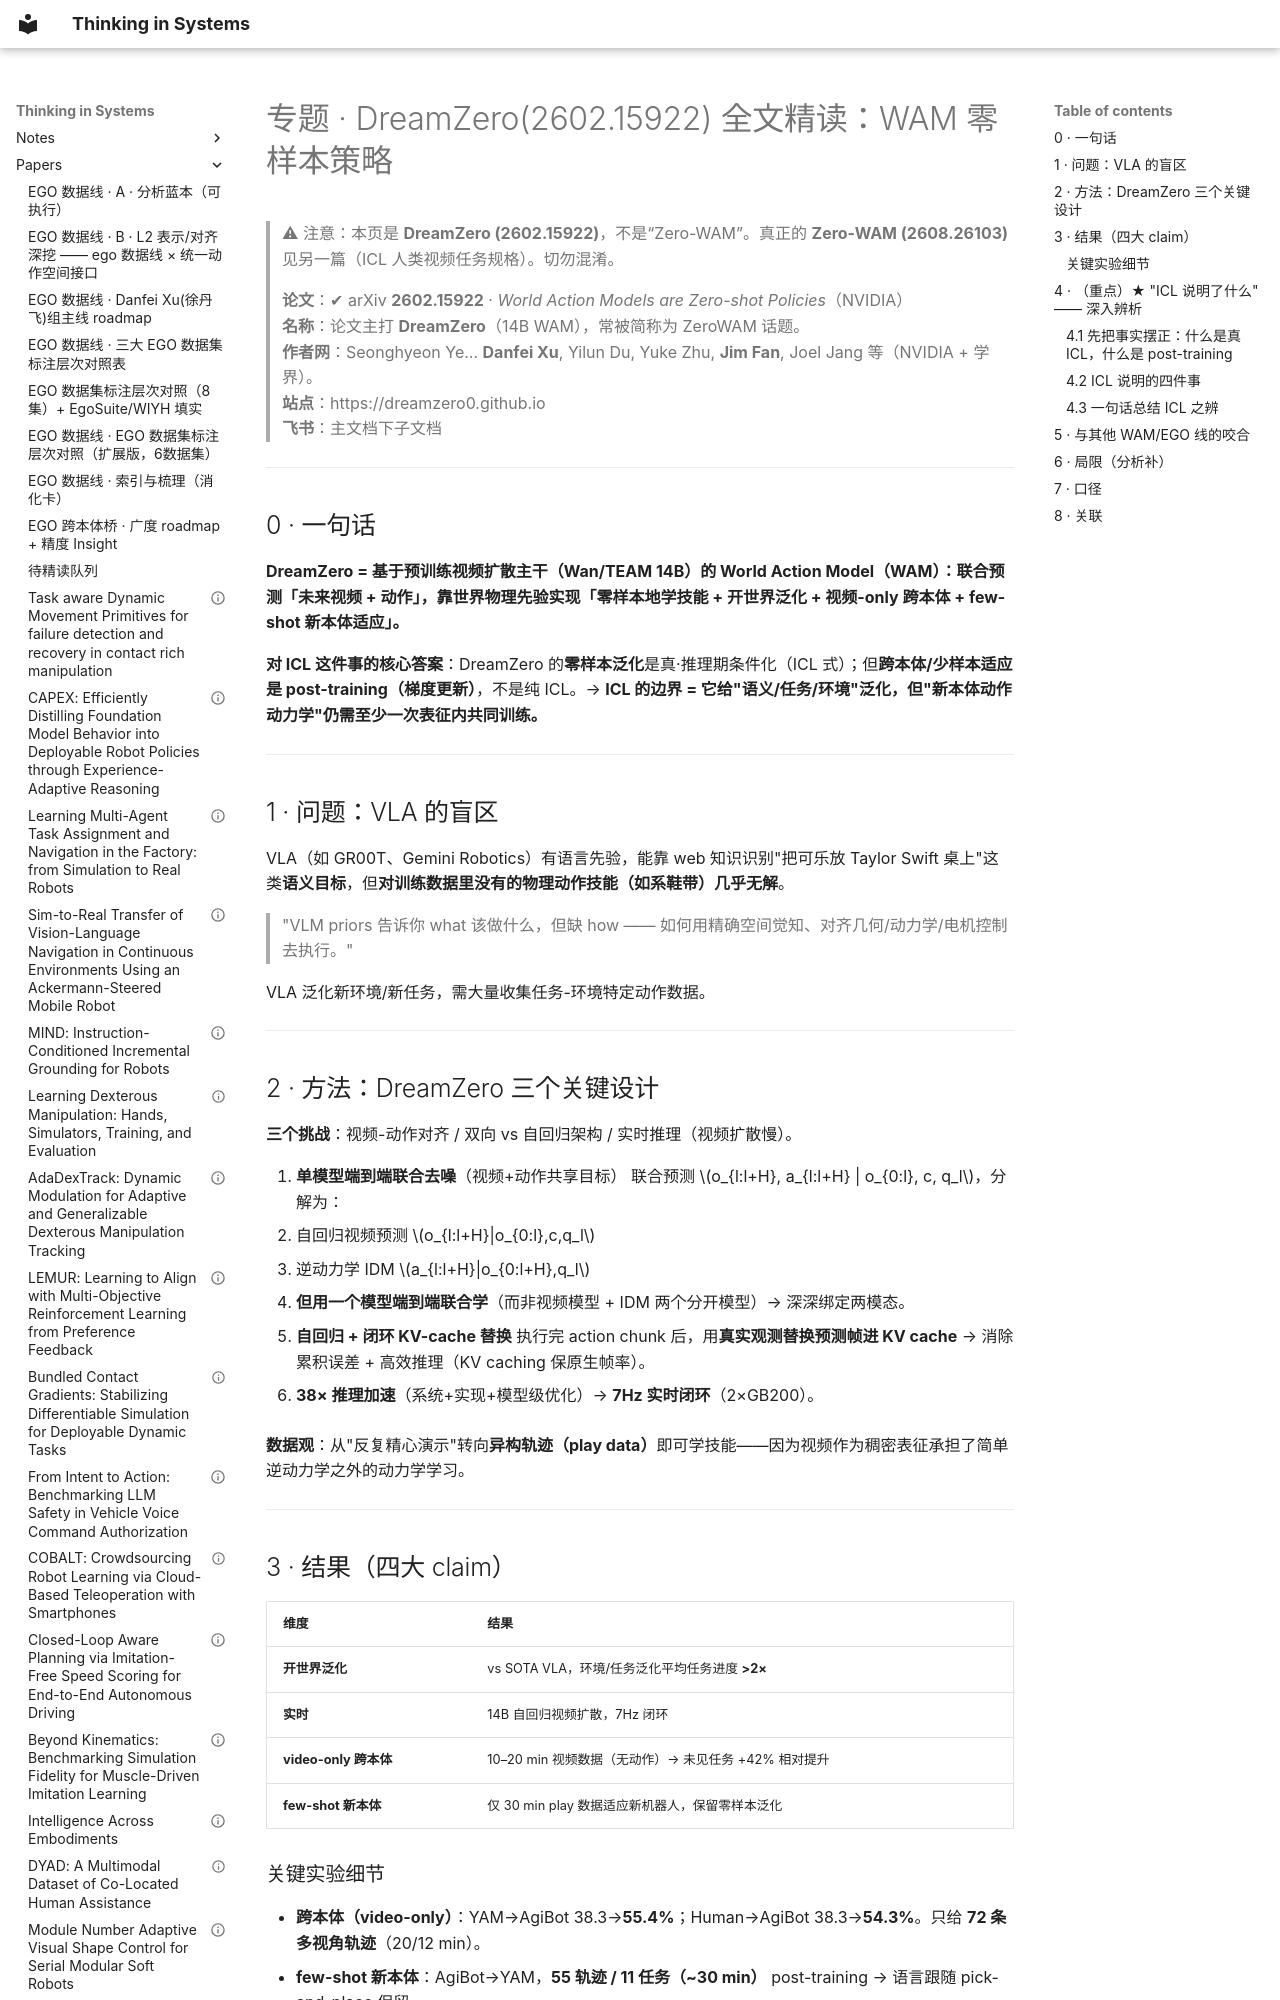

repository: infdahai/my-blog · page: papers/专题-DreamZero-WAM零样本策略-视频联合扩散与跨本体-2026-08-30/index.html · generator: mkdocs

---
title: 专题 · DreamZero(2602.15922) 全文精读：WAM 零样本策略
description: 2602.15922 WAM=zero-shot policy；视频-动作联合扩散；跨本体video-only；与 Zero-WAM(2608.26103) 区分
tags: [专题, ZeroWAM, DreamZero, WAM, world-model, ICL, 跨本体, 精读]
created: 2026-08-30
feishu_wiki: https://huazhi-ai.fe
